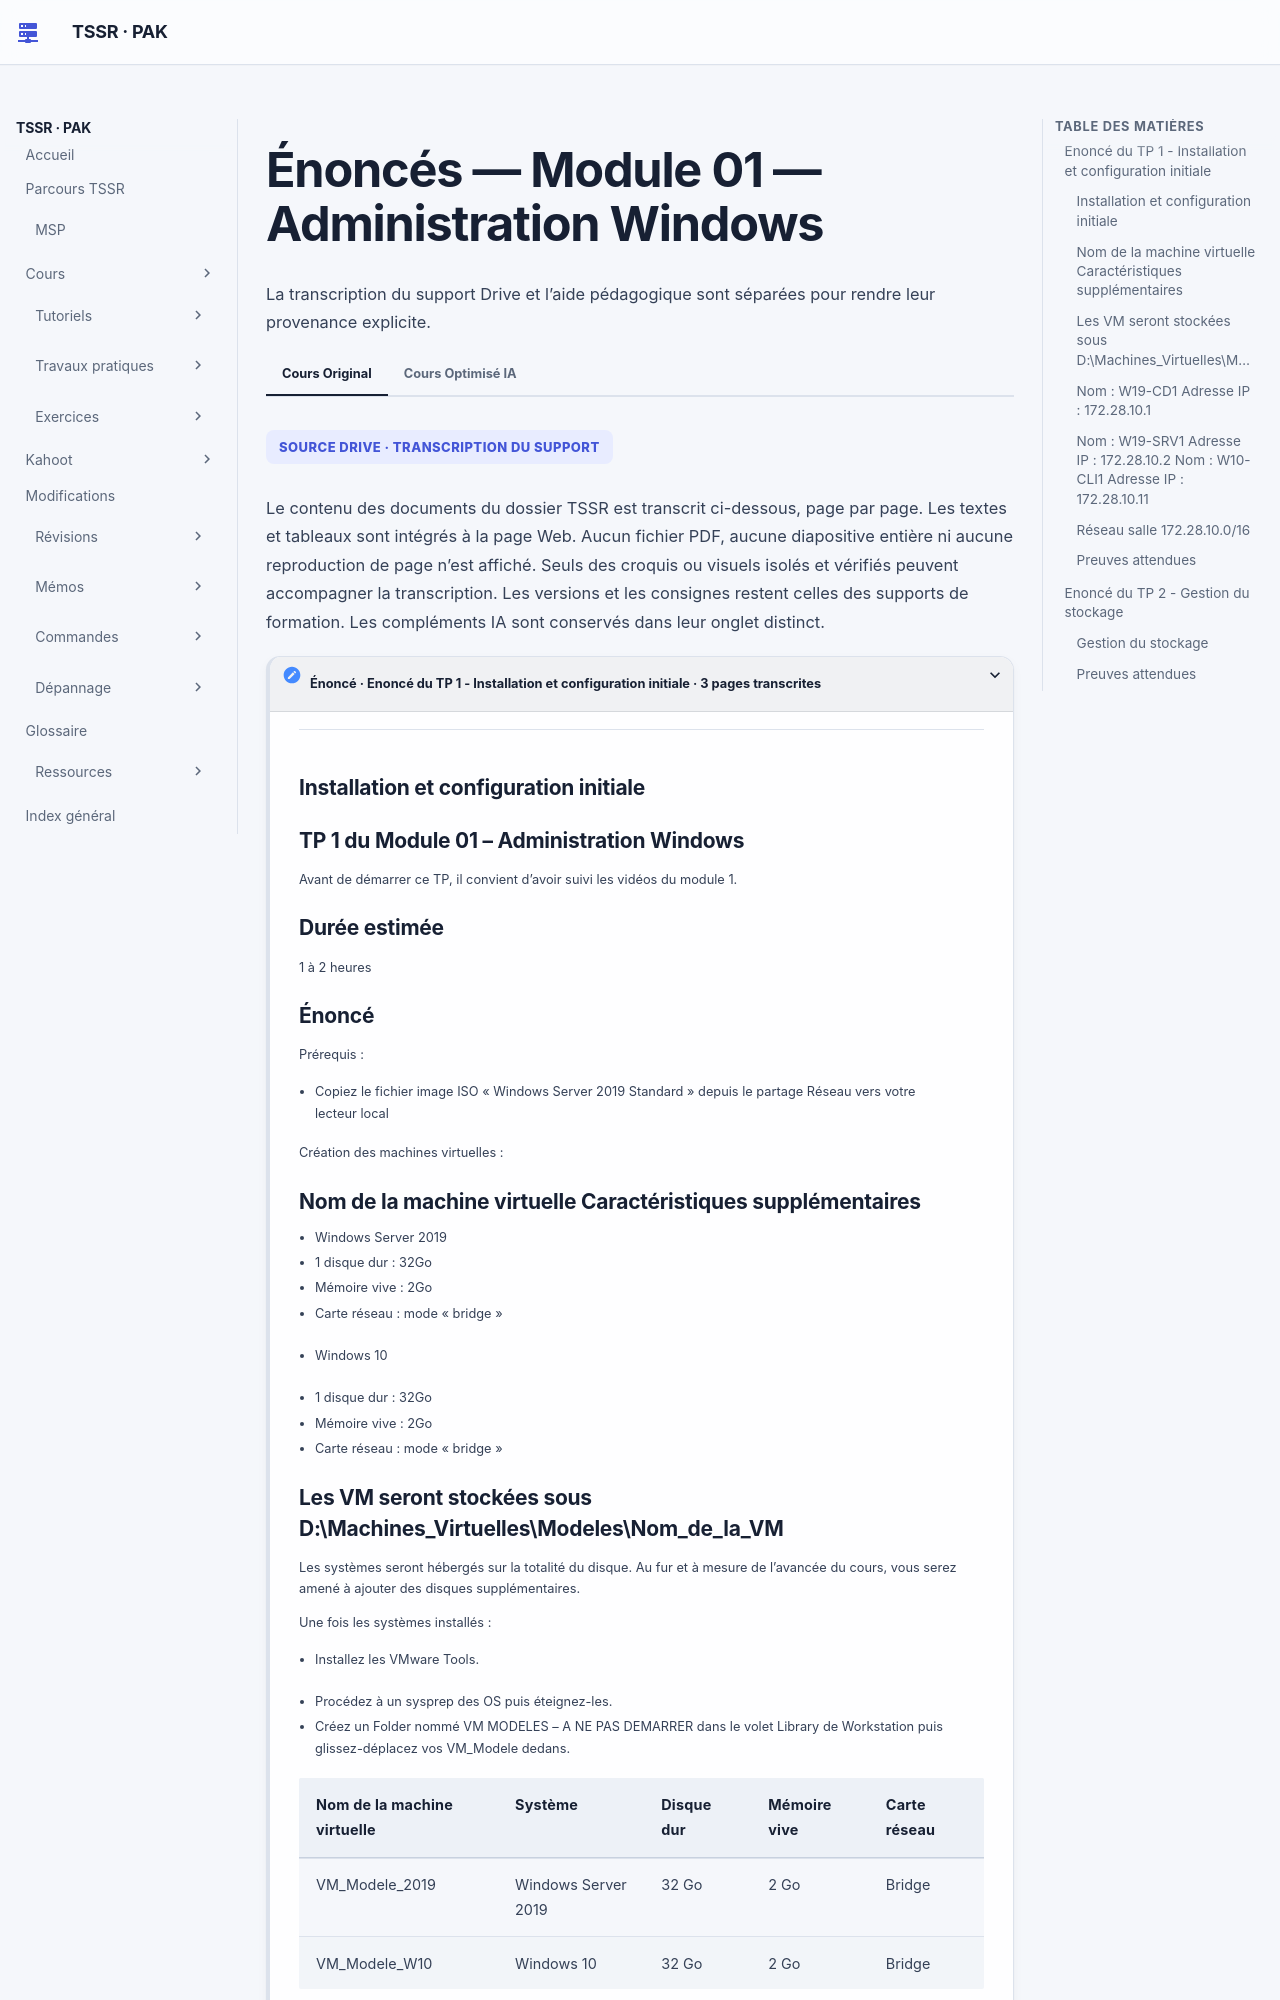

repository: sk34pk25/tssr-cours · page: tp/services-reseaux-microsoft/module-01/enonces/index.html · generator: mkdocs

# Énoncés — Module 01 — Administration Windows

## Enoncé du TP 1 - Installation et configuration initiale

### Installation et configuration initiale

Avant de démarrer ce TP, il convient d’avoir suivi les vidéos du module 1.

1 à 2 heures

Prérequis :

- Copiez le fichier image ISO « Windows Server 2019 Standard » depuis le partage Réseau vers votre lecteur local

Création des machines virtuelles :

### Nom de la machine virtuelle Caractéristiques supplémentaires

- Windows Server 2019
- 1 disque dur : 32Go
- Mémoire vive : 2Go
- Carte réseau : mode « bridge »

- Windows 10

- 1 disque dur : 32Go
- Mémoire vive : 2Go
- Carte réseau : mode « bridge »

### Les VM seront stockées sous D:\Machines_Virtuelles\Modeles\Nom_de_la_VM

Les systèmes seront hébergés sur la totalité du disque. Au fur et à mesure de l’avancée du cours, vous serez amené à ajouter des disques supplémentaires.

Une fois les systèmes installés :

- Installez les VMware Tools.

- Procédez à un sysprep des OS puis éteignez-les.
- Créez un Folder nommé VM MODELES – A NE PAS DEMARRER dans le volet Library de Workstation puis glissez-déplacez vos VM_Modele dedans.

| Nom de la machine virtuelle | Système | Disque dur | Mémoire vive | Carte réseau |
| --- | --- | --- | --- | --- |
| VM_Modele_2019 | Windows Server 2019 | 32 Go | 2 Go | Bridge |
| VM_Modele_W10 | Windows 10 | 32 Go | 2 Go | Bridge |

Ces VM seront utiles pour faire évoluer l’infrastructure au fur et à mesure des modules, mais aussi en cas de perte éventuelle d’un serveur ou d’un client. Ces modèles ne doivent pas être démarrés et devront être conservés durant l’ensemble des modules du cours Service Réseau Microsoft. Création de l’infrastructure :

- Clonez VM_Modele_2019 en W19-CD1 ainsi qu’en W19-SRV1.
- Clonez VM_Modele_W10 en W10-CLI1.
- Les dossiers d’accueil de ces VM seront situés dans D:\Machines_Virtuelles\Nom_De_La_VM

Configuration réseau :

- Les machines auront un adressage IPv4 statique.
- Le réseau à utiliser sera 172.28.10.0/16.
- Les systèmes d’exploitation porteront le même nom que les VM.

### Nom : W19-CD1 Adresse IP : 172.28.10.1

### Nom : W19-SRV1 Adresse IP : 172.28.10.2 Nom : W10-CLI1 Adresse IP : 172.28.10.11

### Réseau salle 172.28.10.0/16

Rôle et fonctionnalités :

- Installez sur le serveur le service Web IIS et l’outil de Sauvegarde Windows Server.

- Pour tester le bon fonctionnement du service IIS, vérifiez l’accès à l’URL http://localhost depuis le navigateur web du serveur (une image IIS doit s’afficher).

- Autorisez l’utilisation du bureau à distance pour l’administration à distance du serveur et du client.

Testez l’administration du serveur depuis W10-CLI1 :

- Avec l’outil graphique Connexion Bureau à distance

- Avec l’outil en ligne de commande mstsc (si besoin, afficher l’aide avec la commande mstsc / ?)

### Preuves attendues

Une fois les modèles généralisés et arrêtés, vérifier les noms et IP des clones. Conserver le test IIS local, puis la connexion Bureau à distance depuis W10-CLI1.

## Enoncé du TP 2 - Gestion du stockage
